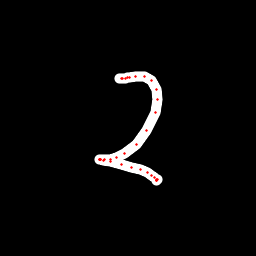

Source data for this figure (header and first rows):
x, y, hover, eod
119.8, 78.32, 0.0, 0.0
121.6, 78.64, 0.0, 0.0
123, 78.48, 0.0, 0.0
125.1, 78.21, 0.0, 0.0
127.2, 77.92, 0.0, 0.0
129.5, 77.54, 0.0, 0.0
135.3, 76.4, 0.0, 0.0
144.4, 76.91, 0.0, 0.0
151.7, 80.99, 0.0, 0.0
156.2, 89.47, 0.0, 0.0
157.5, 99.28, 0.0, 0.0
155.4, 113, 0.0, 0.0
146.9, 130.1, 0.0, 0.0
136.3, 144.2, 0.0, 0.0
124.2, 153.4, 0.0, 0.0
116.4, 157.6, 0.0, 0.0
110.9, 159.1, 0.0, 0.0
104.7, 159.6, 0.0, 0.0
100.8, 159.2, 0.0, 0.0
99.5, 159.1, 0.0, 0.0
99.75, 159.1, 0.0, 0.0
100.5, 159.3, 0.0, 0.0
103, 160.1, 0.0, 0.0
110.9, 161.9, 0.0, 0.0
121.3, 164.6, 0.0, 0.0
131.5, 167.2, 0.0, 0.0
140.5, 169.9, 0.0, 0.0
147.9, 173, 0.0, 0.0
151.5, 175.1, 0.0, 0.0
154.9, 177.5, 0.0, 0.0
156.4, 179.1, 0.0, 0.0
157.2, 180, 0.0, 0.0
156.9, 180.5, 0.0, 0.0
156.4, 180.6, 0.0, 1.0
